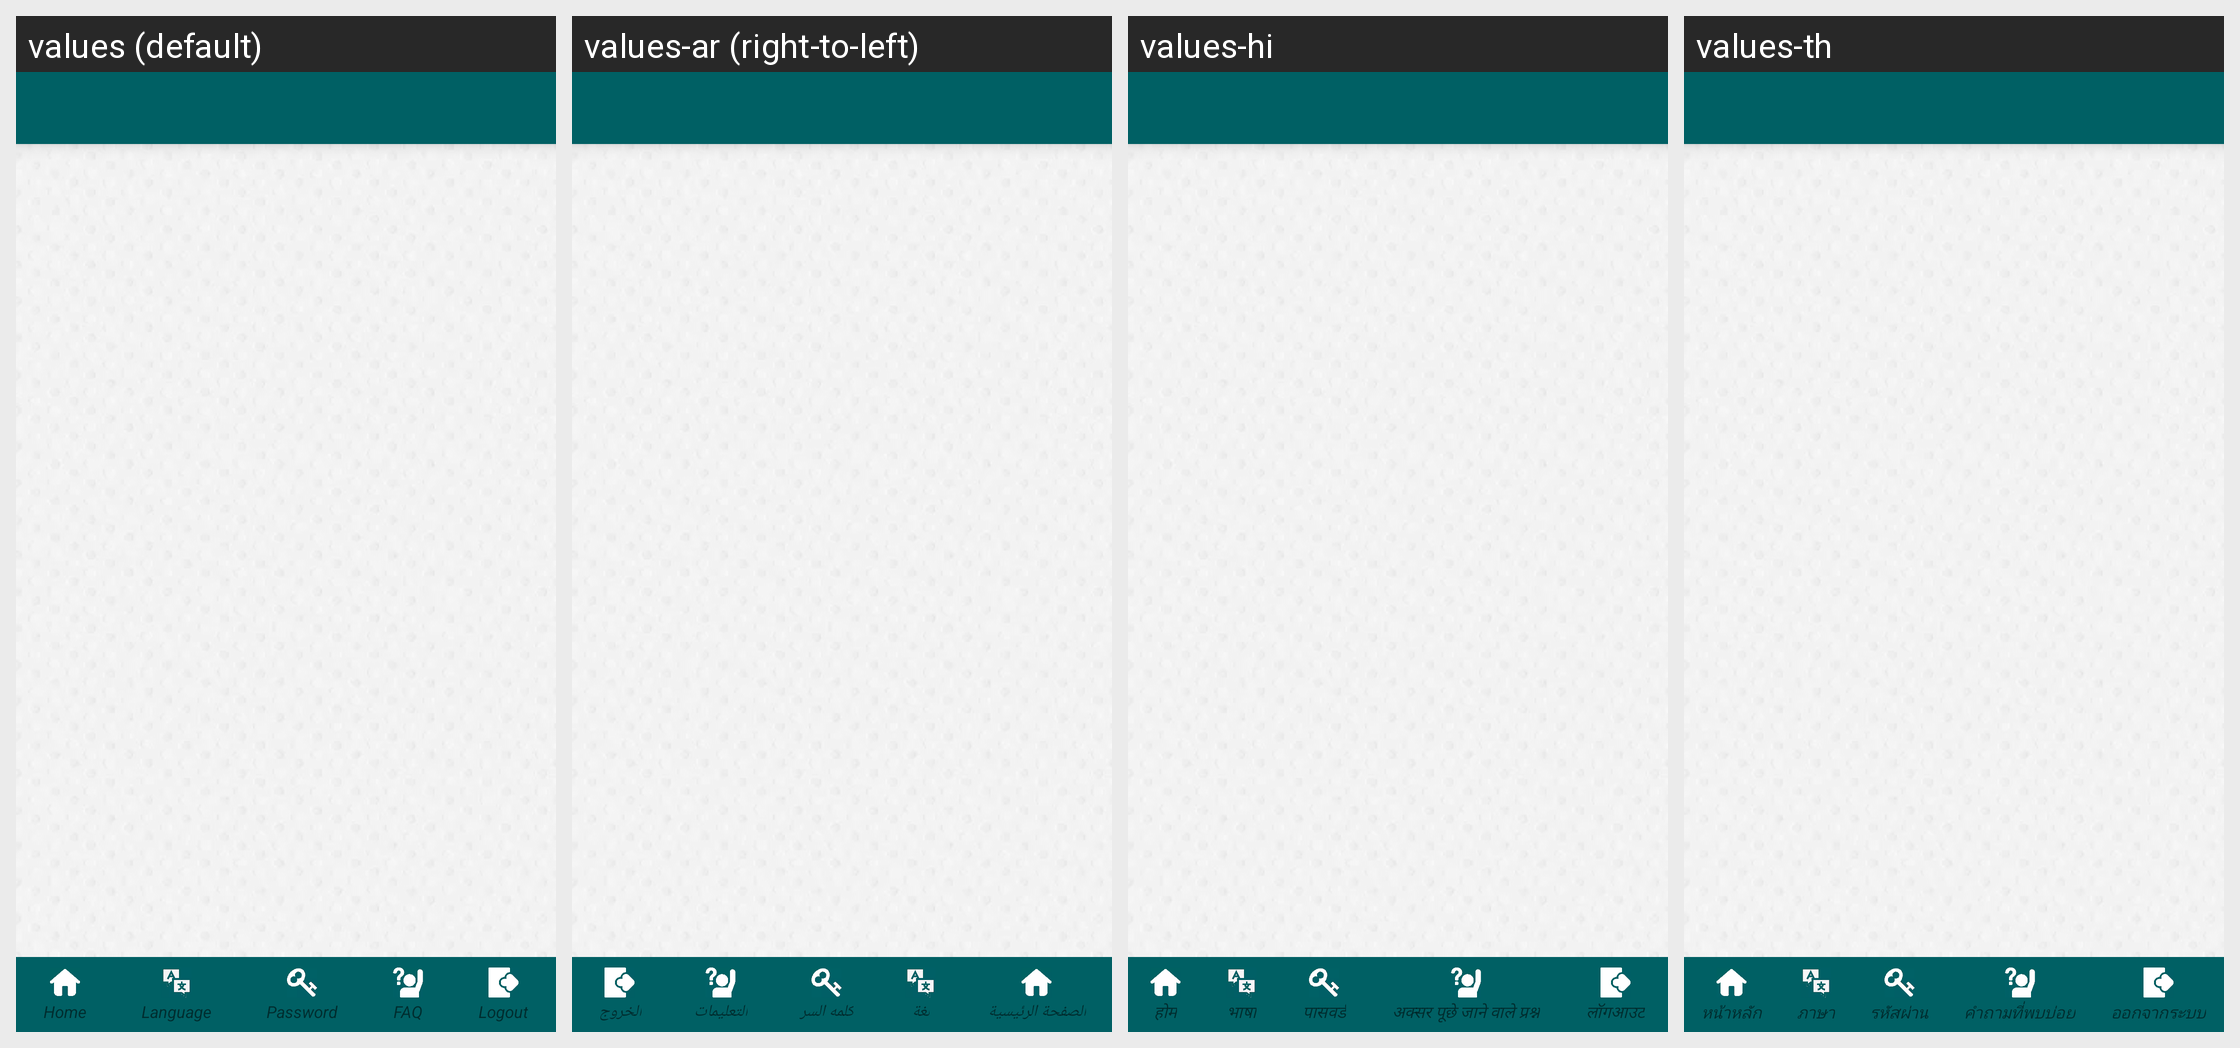

Strings drawn on this Android screen and how each of the app's shown locales translates them:
Android screen res/layout/taplayout.xml rendered under 4 locales, left to right: values (default), values-ar (right-to-left), values-hi, values-th. Device: Nexus 5 (rendered at 1080×1920; each locale shown at half size, 540×960, under a caption strip naming it); theme AppTheme.FullScreen.
Other locales in the repository, not shown: values-de, values-es, values-fr, values-it, values-ms, values-si.
Strings drawn on this screen, with the default value and each locale's value (text and hints the layout hard-codes, and strings that could not be matched under every locale, appear in the picture but are not listed):

home
  values: Home
  values-ar: الصفحة الرئيسية
  values-hi: होम
  values-th: หน้าหลัก

txt_language
  values: Language
  values-ar: لغة
  values-hi: भाषा
  values-th: ภาษา

txt_password
  values: Password
  values-ar: كلمه السر
  values-hi: पासवर्ड
  values-th: รหัสผ่าน

faq
  values: FAQ
  values-ar: التعليمات
  values-hi: अक्सर पूछे जाने वाले प्रश्न
  values-th: คำถามที่พบบ่อย

txt_menu_logout
  values: Logout
  values-ar: الخروج
  values-hi: लॉगआउट
  values-th: ออกจากระบบ
